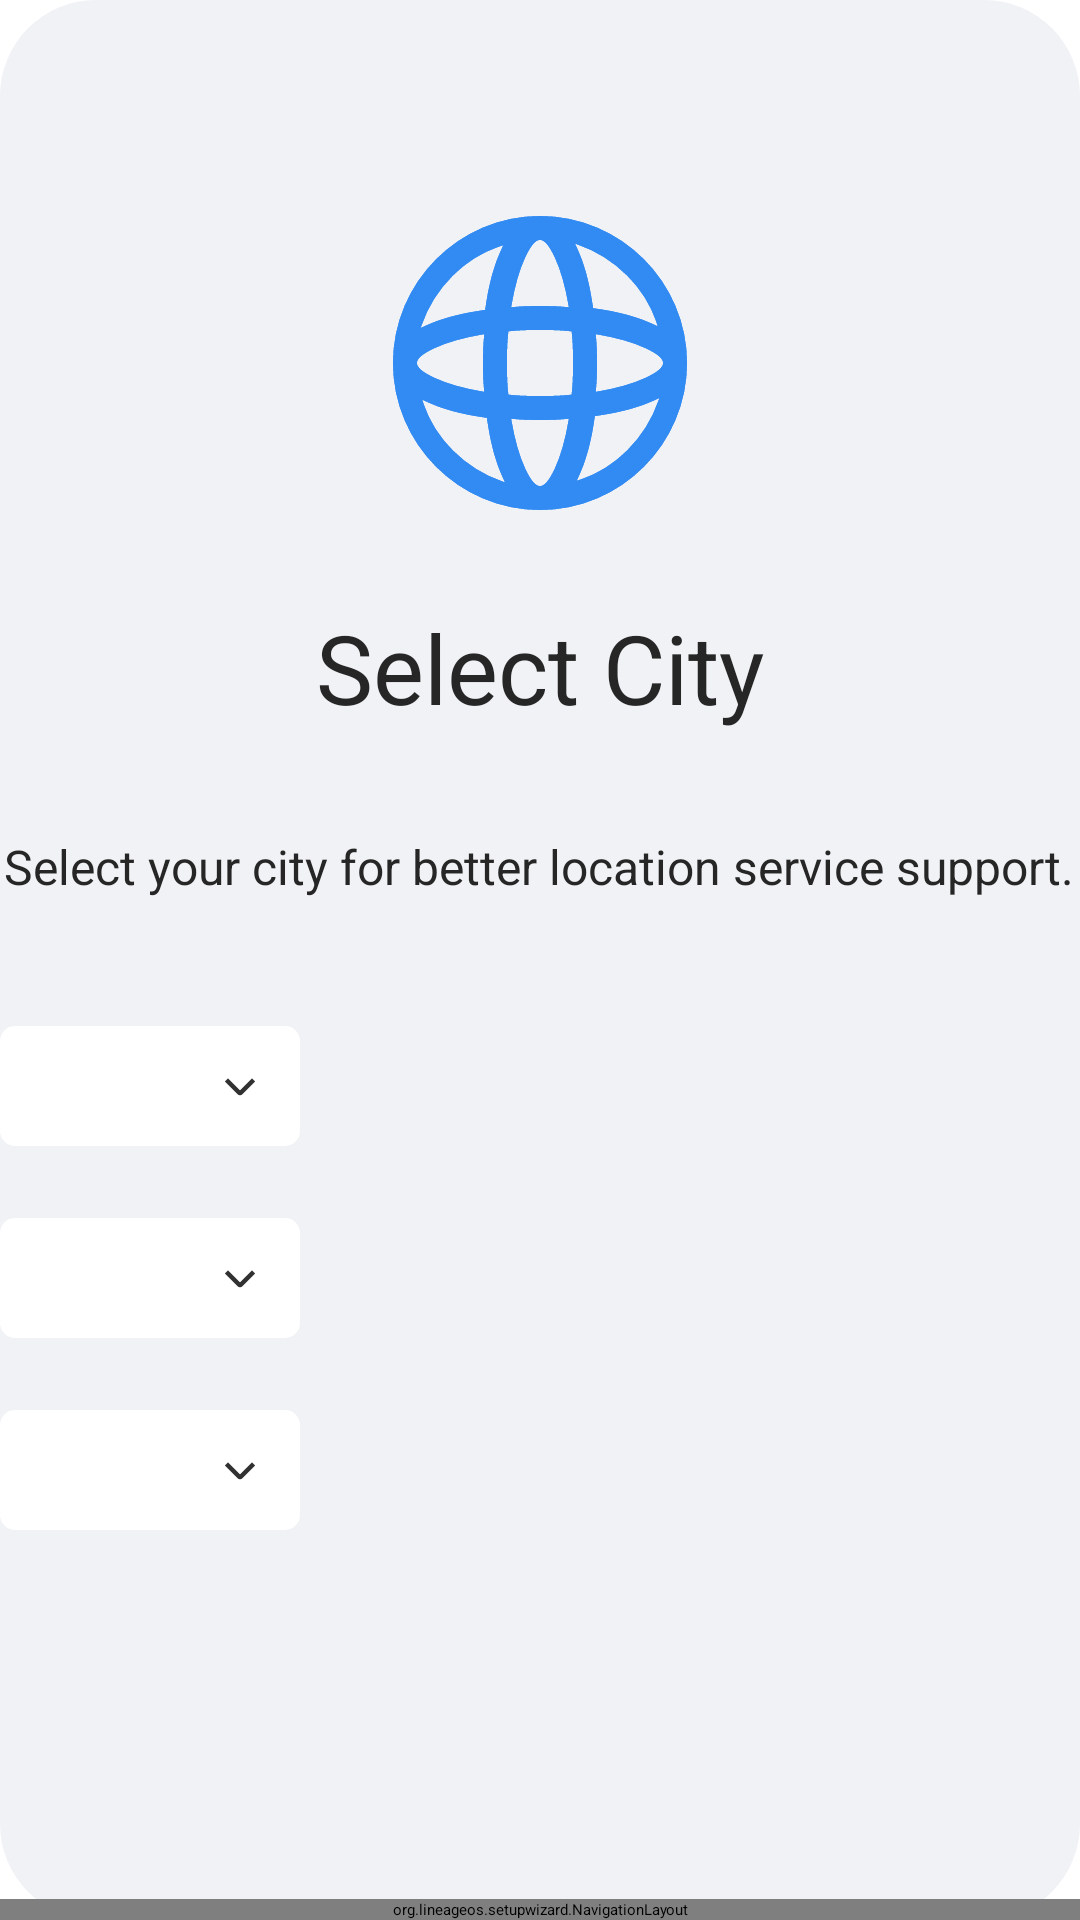

This screen was rendered from an Android layout file. Write that file and the resources it references.
<!-- AndroidManifest.xml: application theme EdgeToEdgeWallpaperBackground -->
<!-- res/layout/city_settings_page.xml -->
<?xml version="1.0" encoding="utf-8"?>
<RelativeLayout
    xmlns:android="http://schemas.android.com/apk/res/android"
    android:layout_width="match_parent"
    android:layout_height="match_parent">
    <RelativeLayout
        android:layout_width="900dp"
        android:layout_height="780dp"
        android:layout_centerInParent="true"
        android:background="@drawable/rounded_background">
        <ImageView
            android:layout_marginTop="61dp"
            android:layout_centerHorizontal="true"
            android:layout_width="wrap_content"
            android:layout_height="wrap_content"
            android:src="@drawable/icon_city_settings"/>
        <TextView
            android:layout_marginTop="200dp"
            android:layout_centerHorizontal="true"
            android:gravity="center"
            android:text="@string/setup_city_title"
            android:textColor="#ff262626"
            android:textSize="32sp"
            android:layout_width="wrap_content"
            android:layout_height="45dp"/>
        <TextView
            android:layout_marginTop="269dp"
            android:layout_centerHorizontal="true"
            android:gravity="center"
            android:text="@string/setup_city_summary"
            android:textColor="#ff262626"
            android:textSize="16sp"
            android:layout_width="wrap_content"
            android:layout_height="40dp"/>

        <TextView
            android:text="@string/gps_country"
            android:layout_width="wrap_content"
            android:textSize="16sp"
            android:textColor="#ff262626"
            android:layout_height="40dp"
            android:layout_alignTop="@id/txtCountry"
            android:gravity="center_vertical"
            android:layout_marginRight="12dp"
            android:layout_toLeftOf="@id/txtCountry"/>

        <TextView
            android:id="@+id/txtCountry"
            android:layout_width="320dp"
            android:layout_height="40dp"
            android:text=""
            android:textSize="16sp"
            android:textColor="#ff262626"
            android:gravity="start|center_vertical"
            android:paddingLeft="12dp"
            android:layout_alignParentRight="true"
            android:layout_marginRight="260dp"
            android:layout_marginTop="342dp"
            android:background="@drawable/custom_spinner_background"/>

        <TextView
            android:text="@string/gps_province"
            android:layout_width="wrap_content"
            android:textSize="16sp"
            android:textColor="#ff262626"
            android:layout_height="40dp"
            android:layout_alignTop="@id/txtProvince"
            android:gravity="center_vertical"
            android:layout_marginRight="12dp"
            android:layout_toLeftOf="@id/txtProvince"/>

        <TextView
            android:id="@+id/txtProvince"
            android:layout_width="320dp"
            android:layout_height="40dp"
            android:layout_below="@id/txtCountry"
            android:layout_alignParentRight="true"
            android:layout_marginRight="260dp"
            android:layout_marginTop="24dp"
            android:text=""
            android:textSize="16sp"
            android:textColor="#ff262626"
            android:gravity="start|center_vertical"
            android:paddingLeft="12dp"
            android:background="@drawable/custom_spinner_background"/>
        <TextView
            android:text="@string/gps_city"
            android:layout_width="wrap_content"
            android:textSize="16sp"
            android:textColor="#ff262626"
            android:layout_height="40dp"
            android:layout_alignTop="@id/txtCity"
            android:gravity="center_vertical"
            android:layout_marginRight="12dp"
            android:layout_toLeftOf="@id/txtCity"/>

        <TextView
            android:id="@+id/txtCity"
            android:layout_width="320dp"
            android:layout_height="40dp"
            android:layout_below="@id/txtProvince"
            android:layout_alignParentRight="true"
            android:layout_marginRight="260dp"
            android:layout_marginTop="24dp"
            android:text=""
            android:textSize="16sp"
            android:textColor="#ff262626"
            android:gravity="start|center_vertical"
            android:paddingLeft="12dp"
            android:background="@drawable/custom_spinner_background"/>
        <org.lineageos.setupwizard.NavigationLayout
            android:id="@+id/navigation_bar"
            android:layout_width="match_parent"
            android:layout_height="wrap_content"
            android:layout_alignParentBottom="true"/>
    </RelativeLayout>
<com.google.android.setupdesign.GlifLayout
    xmlns:android="http://schemas.android.com/apk/res/android"
    android:id="@+id/setup_wizard_layout"
    android:visibility="gone"
    android:layout_width="match_parent"
    android:layout_height="match_parent">

</com.google.android.setupdesign.GlifLayout>
    </RelativeLayout>
<!-- resources referenced by this layout -->
<resources>
  <!-- drawable custom_spinner_background (drawable) -->
  <layer-list xmlns:android="http://schemas.android.com/apk/res/android">
    
    <item>
      <shape>
        <solid android:color="#FFFFFF" />
        <corners android:radius="5dp" />
        <stroke
            android:width="0dp"
            android:color="#000000" />
      </shape>
    </item>
    
    <item
        android:width="16dp"
        android:height="16dp"
        android:gravity="center_vertical|end"
        android:drawable="@drawable/icon_list_down"
        android:end="12dp" />
  </layer-list>
  <!-- drawable icon_city_settings: vector/xml drawable (drawable, 7994 chars, omitted) -->
  <!-- drawable rounded_background (drawable) -->
  <shape xmlns:android="http://schemas.android.com/apk/res/android">
      
      <solid android:color="#F0F2F5"/>
      
      <stroke
          android:width="0dp"
          android:color="#000000"/>
      
      <corners android:radius="32dp" />
  </shape>
  <string name="gps_city">City:</string>
  <string name="gps_country">Country:</string>
  <string name="gps_province">Province:</string>
  <string name="setup_city_summary">Select your city for better location service support.</string>
  <string name="setup_city_title">Select City</string>
  <style name="EdgeToEdgeWallpaperBackground" parent="Theme.Setup">
          <item name="android:windowShowWallpaper">true</item>
          <item name="android:windowBackground">@android:color/transparent</item>
          <item name="android:windowDrawsSystemBarBackgrounds">true</item>
          <item name="android:statusBarColor">?attr/android:windowBackground</item>
          <item name="android:navigationBarColor">?attr/android:windowBackground</item>
      </style>
  <!-- drawable icon_list_down (drawable) -->
  <vector xmlns:android="http://schemas.android.com/apk/res/android"
      android:width="16dp"
      android:height="16dp"
      android:viewportWidth="16"
      android:viewportHeight="16">
    <path
        android:pathData="M12,5.439L11.47,5.97L9.47,7.97L8,9.439L6.53,7.97L4.53,5.97L4,5.439L2.939,6.5L3.47,7.03L5.47,9.03L7.191,10.752Q7.528,11.089 8,11.089Q8.472,11.089 8.809,10.752L10.53,9.03L12.53,7.03L13.061,6.5L12,5.439Z"
        android:fillColor="#1A1A1A"
        android:fillAlpha="0.9"
        android:fillType="evenOdd"/>
  </vector>
  <style name="Theme.Setup" parent="@style/SudFullDynamicColorThemeGlifV3.DayNight">
          <item name="sucUsePartnerResource">true</item>
          <item name="sudUsePartnerHeavyTheme">true</item>
      </style>
</resources>
